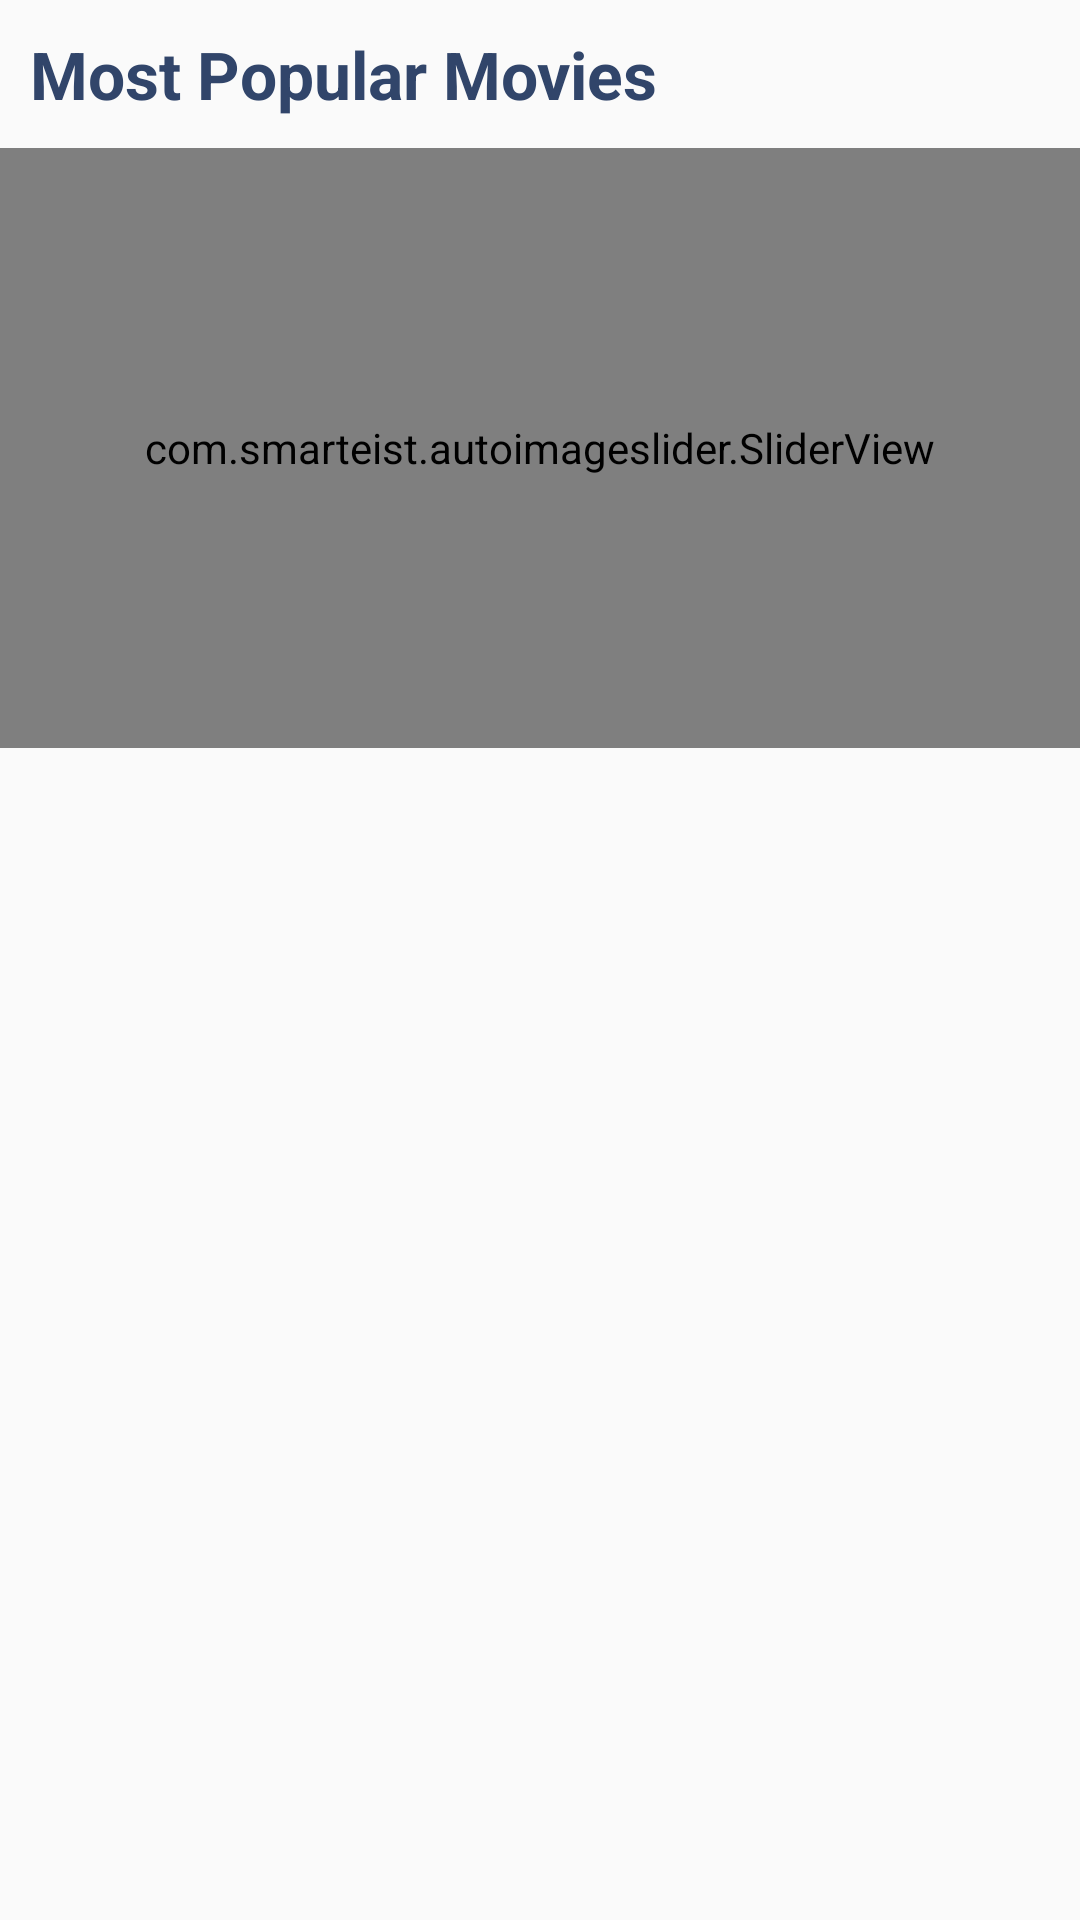

Produce the Android XML layout that renders to this screen, including the resource entries it uses.
<!-- AndroidManifest.xml: application theme AppTheme -->
<!-- res/layout/first_banners.xml -->
<?xml version="1.0" encoding="utf-8"?>
<LinearLayout xmlns:android="http://schemas.android.com/apk/res/android"
              xmlns:app="http://schemas.android.com/apk/res-auto"

              android:orientation="vertical"
              android:gravity="center_horizontal"
              android:layout_width="match_parent"
              android:layout_height="wrap_content">
        <TextView
            android:layout_width="match_parent"
            android:layout_height="wrap_content"
            android:textSize="22dp"
            android:textColor="@color/black"
            android:textStyle="bold"
            android:padding="10dp"
            android:text="Most Popular Movies"/>
        <com.smarteist.autoimageslider.SliderView
                android:id="@+id/storesSlider"
                android:layout_marginBottom="5dp"
                android:layout_width="match_parent"
                android:layout_height="200dp"
                app:sliderAnimationDuration="300"
                android:cropToPadding="true"
            android:padding="10dp"
                app:sliderAutoCycleDirection="back_and_forth"
                app:sliderAutoCycleEnabled="true"
                app:sliderCircularHandlerEnabled="false"
                app:sliderIndicatorAnimationDuration="300"
                app:sliderIndicatorGravity="center_horizontal|bottom"
                app:sliderIndicatorMargin="10dp"
                app:sliderIndicatorOrientation="horizontal"
                app:sliderIndicatorPadding="3dp"
                app:sliderIndicatorRadius="2dp"
                app:sliderIndicatorSelectedColor="@color/trans"
                app:sliderIndicatorUnselectedColor="@color/trans"
                app:sliderScrollTimeInSec="1"
                app:sliderStartAutoCycle="false"/>












    </LinearLayout>
<!-- resources referenced by this layout -->
<resources>
  <color name="black">#31456A</color>
  <color name="colorPrimary">#31456A</color>
  <color name="trans">#00FFFFFF</color>
  <style name="AppTheme" parent="Theme.AppCompat.Light.NoActionBar">
          
          <item name="colorPrimary">@color/gray</item>
          <item name="colorPrimaryDark">@color/black</item>
          <item name="colorAccent">@color/black</item>
      </style>
  <color name="gray">#E8F1F9</color>
</resources>
